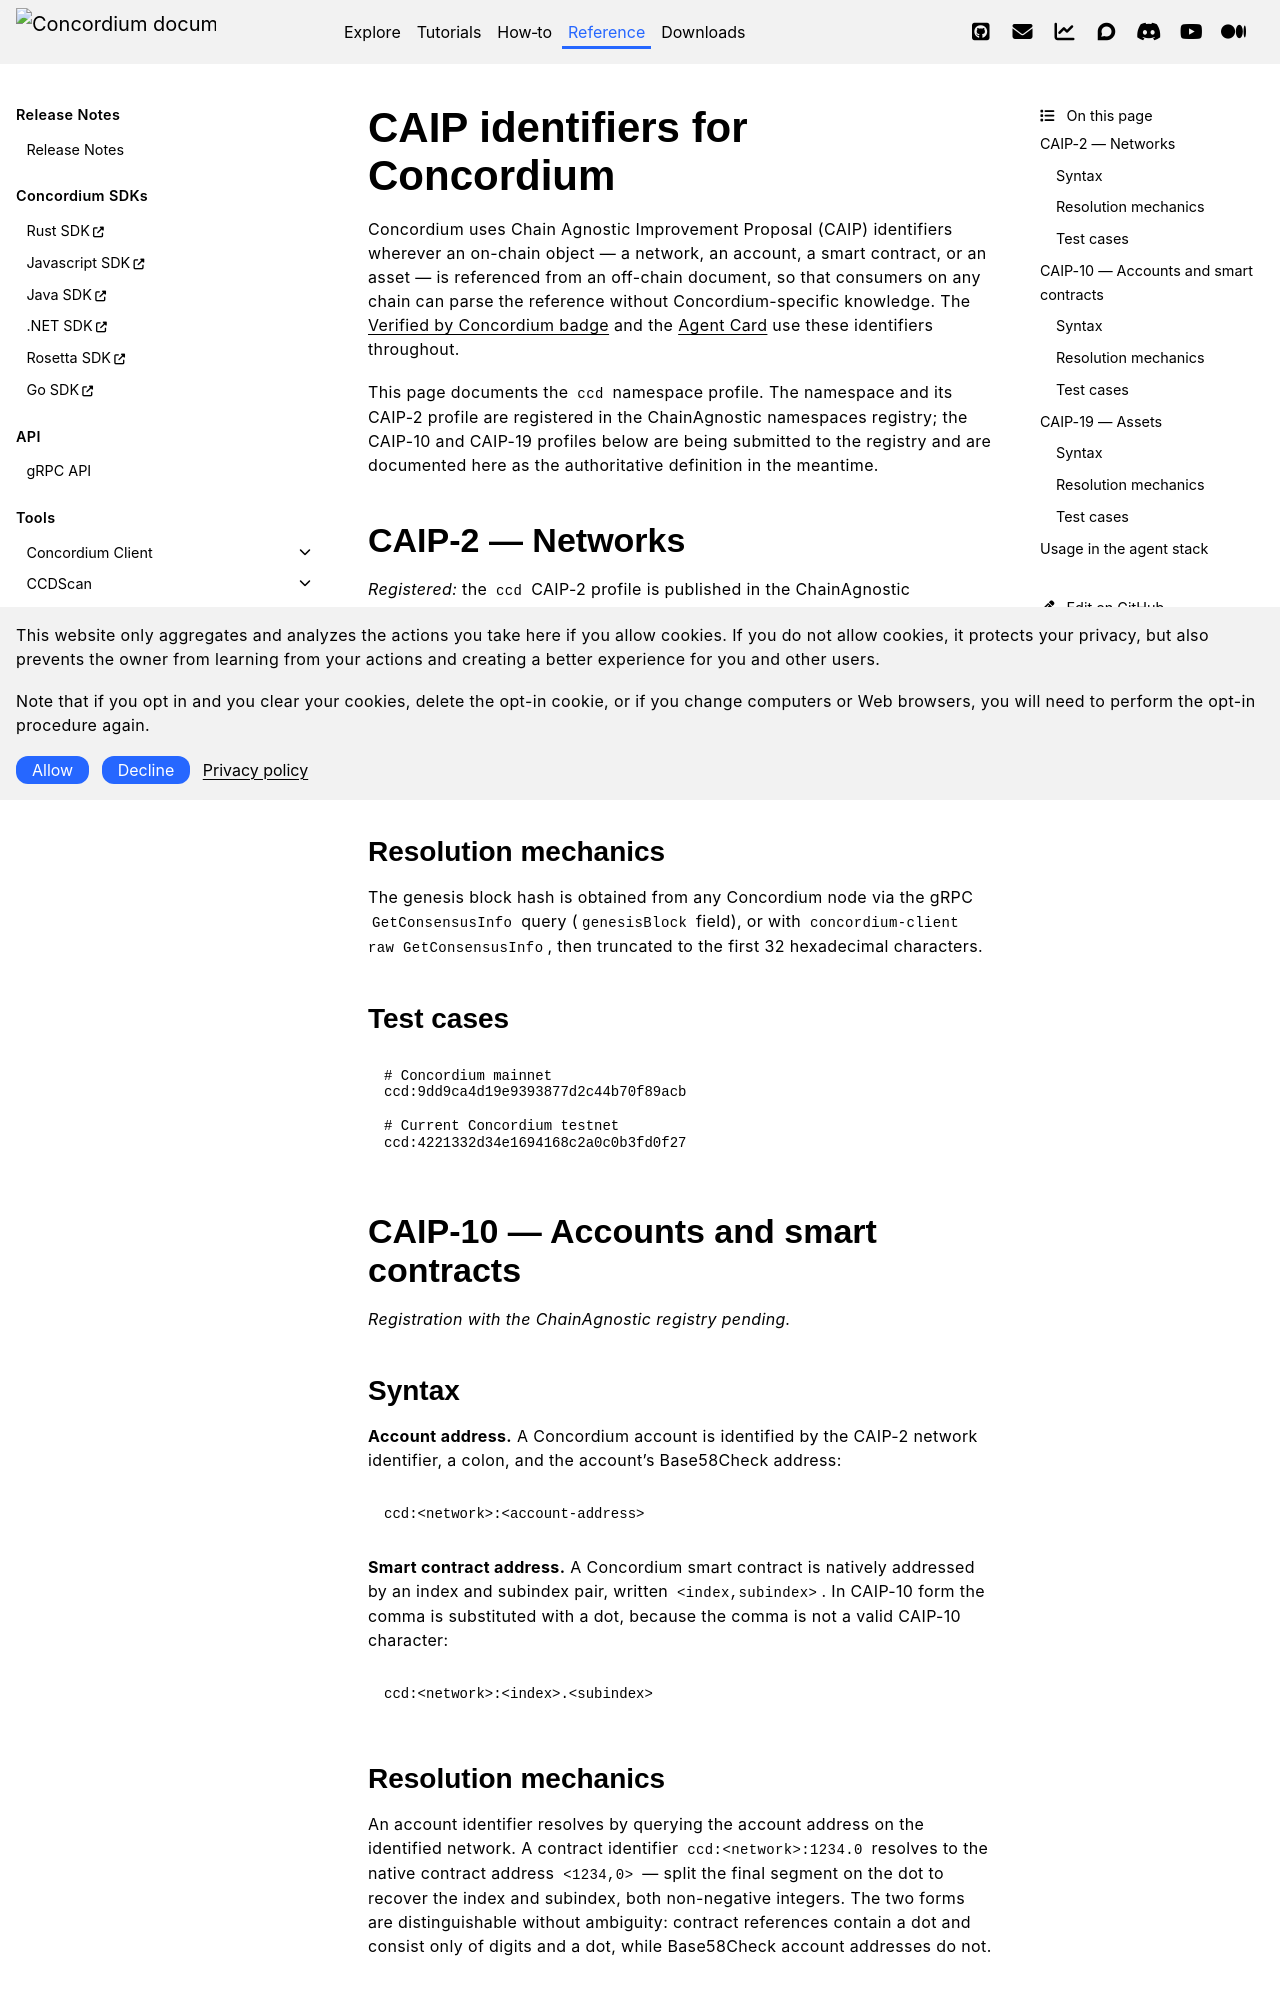

repository: Concordium/concordium.github.io · page: en/mainnet/technical-reference/caip-identifiers.html · generator: sphinx

.. include:: ../variables.rst
.. _caip-identifiers:

================================
CAIP identifiers for Concordium
================================

Concordium uses Chain Agnostic Improvement Proposal (CAIP) identifiers wherever an on-chain object — a network, an account, a smart contract, or an asset — is referenced from an off-chain document, so that consumers on any chain can parse the reference without Concordium-specific knowledge. The :doc:`Verified by Concordium badge <agent-registry/concordium-badge>` and the :doc:`Agent Card <agent-registry/agent-card>` use these identifiers throughout.

This page documents the ``ccd`` namespace profile. The namespace and its CAIP-2 profile are registered in the ChainAgnostic namespaces registry; the CAIP-10 and CAIP-19 profiles below are being submitted to the registry and are documented here as the authoritative definition in the meantime.

CAIP-2 — Networks
=================

*Registered:* the ``ccd`` CAIP-2 profile is published in the ChainAgnostic namespaces registry.

Syntax
------

A Concordium network is identified by ``ccd:`` followed by the hash of the network's genesis block in hexadecimal encoding, truncated to the first 32 characters.

Resolution mechanics
--------------------

The genesis block hash is obtained from any Concordium node via the gRPC ``GetConsensusInfo`` query (``genesisBlock`` field), or with ``concordium-client raw GetConsensusInfo``, then truncated to the first 32 hexadecimal characters.

Test cases
----------

.. code-block:: text

   # Concordium mainnet
   ccd:9dd9ca4d19e9393877d2c44b70f89acb

   # Current Concordium testnet
   ccd:4221332d34e1694168c2a0c0b3fd0f27

CAIP-10 — Accounts and smart contracts
======================================

*Registration with the ChainAgnostic registry pending.*

Syntax
------

**Account address.** A Concordium account is identified by the CAIP-2 network identifier, a colon, and the account's Base58Check address:

.. code-block:: text

   ccd:<network>:<account-address>

**Smart contract address.** A Concordium smart contract is natively addressed by an index and subindex pair, written ``<index,subindex>``. In CAIP-10 form the comma is substituted with a dot, because the comma is not a valid CAIP-10 character:

.. code-block:: text

   ccd:<network>:<index>.<subindex>

Resolution mechanics
--------------------

An account identifier resolves by querying the account address on the identified network. A contract identifier ``ccd:<network>:1234.0`` resolves to the native contract address ``<1234,0>`` — split the final segment on the dot to recover the index and subindex, both non-negative integers. The two forms are distinguishable without ambiguity: contract references contain a dot and consist only of digits and a dot, while Base58Check account addresses do not.
